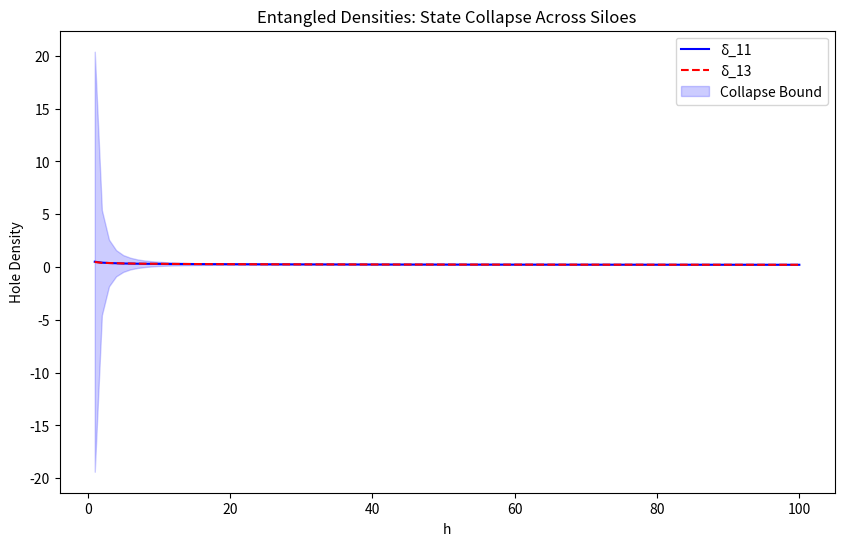

The matplotlib source for this figure:
import math
import cmath
import numpy as np
import matplotlib.pyplot as plt

# Operators for silos 11 and 13 (from your docs; sample pairs)
ops_11 = [(102, 20, 11), (102, 20, 67), (138, 52, 13), (138, 52, 29), (102, 28, 31), (102, 28, 47), (48, 3, 49), (48, 3, 83), (78, 8, 23), (78, 8, 79), (132, 45, 7), (132, 45, 41), (78, 16, 43), (78, 16, 59), (42, 4, 61), (42, 4, 77), (72, -1, 17), (72, -1, 91), (108, 29, 19), (108, 29, 53), (72, 11, 37), (72, 11, 71), (18, 0, 73), (18, 0, 89)]
ops_13 = [(102, 20, 13), (102, 20, 67), (138, 52, 11), (138, 52, 29), (102, 28, 31), (102, 28, 47), (48, 3, 49), (48, 3, 83), (78, 8, 23), (78, 8, 79), (132, 45, 7), (132, 45, 41), (78, 16, 43), (78, 16, 59), (42, 4, 61), (42, 4, 77), (72, -1, 17), (72, -1, 91), (108, 29, 19), (108, 29, 53), (72, 11, 37), (72, 11, 71), (18, 0, 73), (18, 0, 89)]  # Shifted per inverse

C = 161077  # Max y-variance

# Compute δ for silo
def compute_density(h, ops):
    epoch = 90 * h * h - 12 * h + 1
    a = 90
    b = -300
    c = 250 - epoch
    d = (b**2) - (4 * a * c)
    sol2 = (-b + cmath.sqrt(d)) / (2 * a)
    new_limit = int(sol2.real) + 1

    amplitude = [0] * int(epoch + 100)

    def drLD(x, l, m, z, listvar):
        y = 90 * (x * x) - l * x + m
        if y < 0 or y >= len(listvar): return
        listvar[int(y)] += 1
        p = z + 90 * (x - 1)
        n = 1
        while True:
            yy = int(y + n * p)
            if yy >= len(listvar): break
            listvar[yy] += 1
            n += 1

    for x in range(1, new_limit + 1):
        for l, m, z in ops:
            drLD(x, l, m, z, amplitude)

    amplitude = amplitude[:int(epoch)]
    holes = sum(1 for amp in amplitude if amp == 0)
    density = holes / epoch
    return density

# Simulate for h=1 to 100
h_max = 100
delta_11 = []
delta_13 = []
bounds = []
for h in range(1, h_max + 1):
    d11 = compute_density(h, ops_11)
    d13 = compute_density(h, ops_13)
    delta_11.append(d11)
    delta_13.append(d13)
    bound = C / (90 * h)**2
    bounds.append(bound)
    print(f"h={h:3d} | δ_11={d11:.4f}, δ_13={d13:.4f} | Diff={abs(d11 - d13):.4f} | Bound={bound:.4f}")

# Plot Entanglement
plt.figure(figsize=(10, 6))
plt.plot(range(1, h_max+1), delta_11, 'b-', label='δ_11')
plt.plot(range(1, h_max+1), delta_13, 'r--', label='δ_13')
plt.fill_between(range(1, h_max+1), np.array(delta_11) - bounds, np.array(delta_11) + bounds, color='b', alpha=0.2, label='Collapse Bound')
plt.xlabel('h'), plt.ylabel('Hole Density'), plt.title('Entangled Densities: State Collapse Across Siloes')
plt.legend(), plt.savefig('entangled_densities.png')
print("Plot Saved: 'entangled_densities.png' —Shows δ_11 collapses δ_13 within variance bound.")
